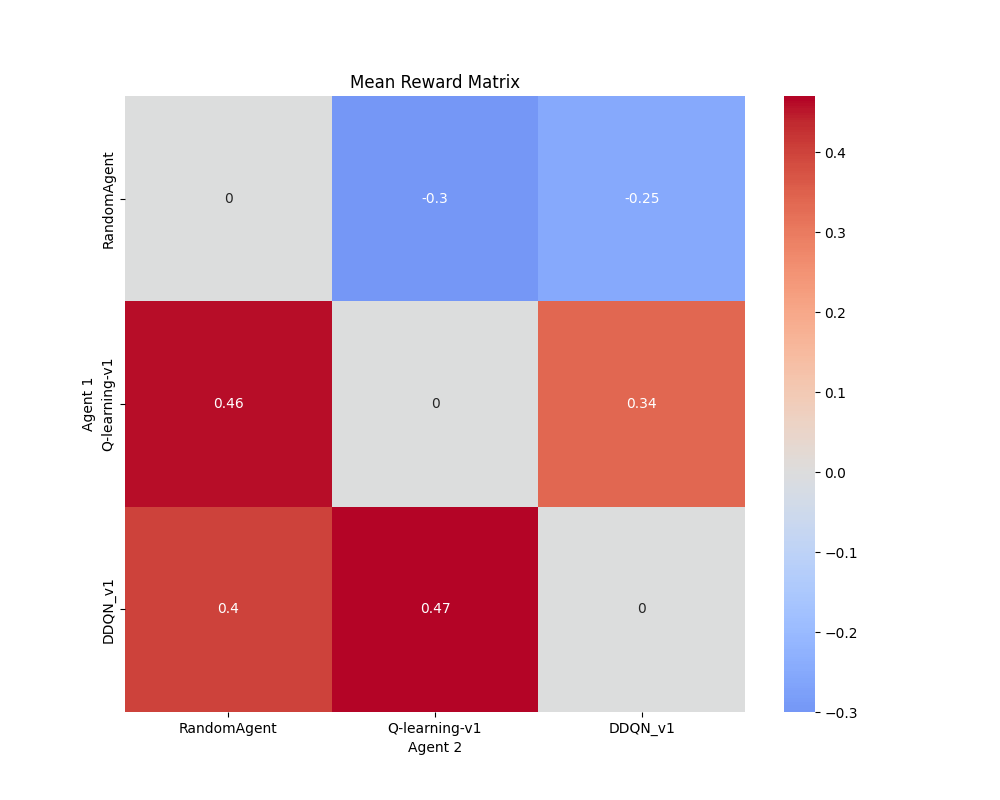

The data file committed next to this chart (first rows):
agent1, agent2, mean_reward
RandomAgent, Q-learning-v1, -0.3
RandomAgent, DDQN_v1, -0.25
Q-learning-v1, RandomAgent, 0.46
Q-learning-v1, DDQN_v1, 0.34
DDQN_v1, RandomAgent, 0.4
DDQN_v1, Q-learning-v1, 0.47
